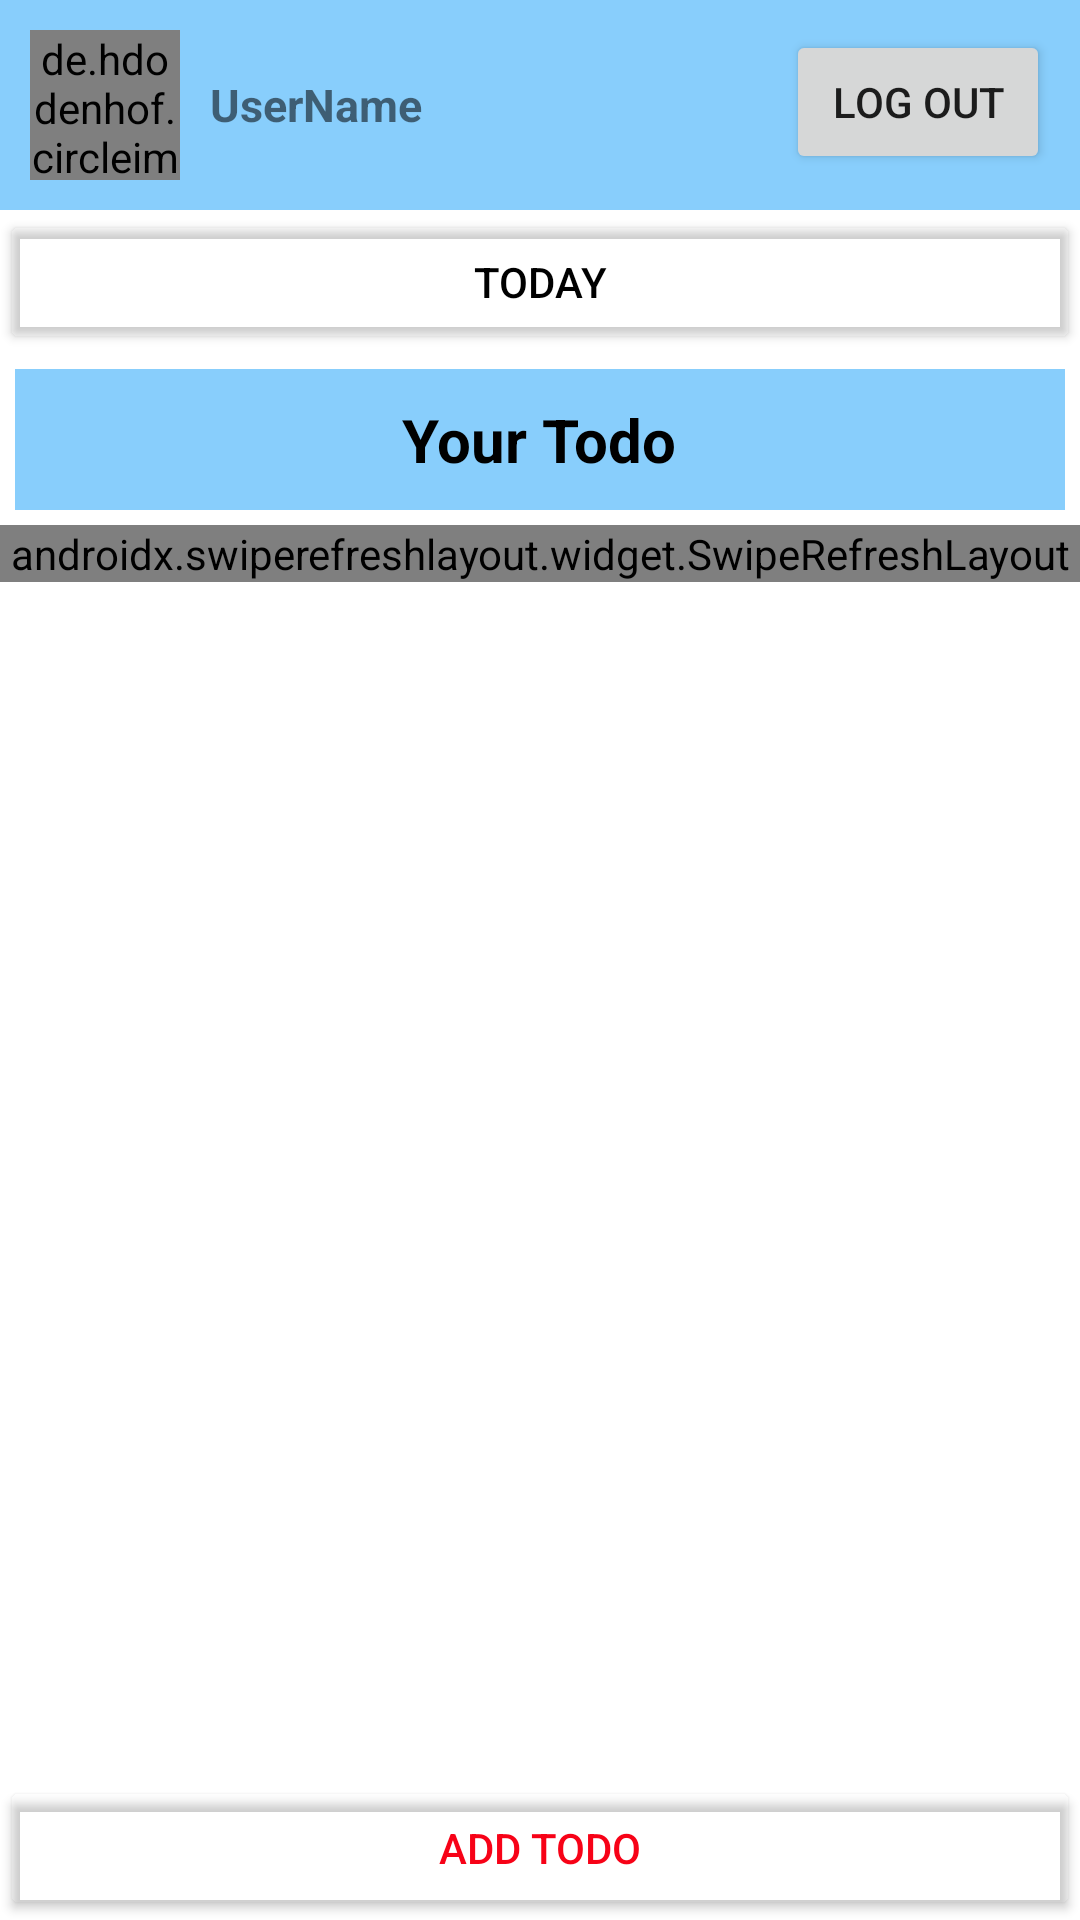

Reconstruct the res/layout file that produces this screen, plus the resources it refers to.
<!-- AndroidManifest.xml: application theme Theme.TodoAppCuoiKi -->
<!-- res/layout/activity_main.xml -->
<?xml version="1.0" encoding="utf-8"?>
<LinearLayout xmlns:android="http://schemas.android.com/apk/res/android"
    xmlns:app="http://schemas.android.com/apk/res-auto"
    xmlns:tools="http://schemas.android.com/tools"
    android:layout_width="match_parent"
    android:layout_height="match_parent"
    android:orientation="vertical"
    tools:context=".MainActivity">

    <LinearLayout
        android:layout_width="match_parent"
        android:layout_height="wrap_content"
        android:background="#88cefc"
        android:padding="10dp">
        <de.hdodenhof.circleimageview.CircleImageView
            android:id="@+id/avatartv"
            android:layout_width="50dp"
            android:layout_height="50dp"
            android:src="@drawable/ic_baseline_android_24" />

        <TextView
            android:id="@+id/username"
            android:layout_width="wrap_content"
            android:layout_height="wrap_content"
            android:text="@string/user_name"
            android:textSize="15dp"
            android:layout_gravity="center"
            android:layout_margin="10dp"
            android:textStyle="bold"/>

        <Space
            android:layout_width="wrap_content"
            android:layout_height="wrap_content"
            android:layout_weight="1" />

        <Button
            android:id="@+id/logoutBtn"
            android:layout_width="wrap_content"
            android:layout_height="wrap_content"
            android:text="Log Out" />
    </LinearLayout>

    <LinearLayout
        android:layout_width="match_parent"
        android:layout_height="wrap_content"
        android:orientation="vertical">

        <Button
            android:id="@+id/today_btn"
            android:layout_width="match_parent"
            android:layout_height="wrap_content"
            android:text="@string/today_btn"
            android:textColor="@color/black"
            android:backgroundTint="#0000"/>
    </LinearLayout>

    <LinearLayout
        android:layout_width="match_parent"
        android:layout_height="wrap_content"
        android:gravity="center"
        android:padding="10dp"
        android:layout_margin="5dp"
        android:background="#88cefc">

        <TextView
            android:layout_width="wrap_content"
            android:layout_height="wrap_content"
            android:text="Your Todo"
            android:textSize="20sp"
            android:textStyle="bold"
            android:textColor="@color/black"
            tools:ignore="HardcodedText"/>
    </LinearLayout>

    <RelativeLayout
        android:layout_width="match_parent"
        android:layout_height="match_parent">

        <androidx.swiperefreshlayout.widget.SwipeRefreshLayout
            android:layout_width="match_parent"
            android:layout_height="wrap_content"
            android:id="@+id/swipeToRefresh">
            <androidx.recyclerview.widget.RecyclerView
                android:id="@+id/rvItem"
                android:layout_width="match_parent"
                android:layout_height="match_parent"
                android:layout_above="@id/add_todo" />
        </androidx.swiperefreshlayout.widget.SwipeRefreshLayout>

        <Button
            android:id="@+id/add_todo"
            android:layout_width="match_parent"
            android:layout_height="wrap_content"
            android:layout_alignParentBottom="true"
            android:backgroundTint="#0000"
            android:text="@string/todo_btn"
            android:textColor="#f70217" />
    </RelativeLayout>



</LinearLayout>
<!-- resources referenced by this layout -->
<resources>
  <!-- drawable ic_baseline_android_24 (drawable) -->
  <vector android:height="40dp" android:tint="#000000"
      android:viewportHeight="24" android:viewportWidth="24"
      android:width="40dp" xmlns:android="http://schemas.android.com/apk/res/android">
      <path android:fillColor="@android:color/white" android:pathData="M17.6,9.48l1.84,-3.18c0.16,-0.31 0.04,-0.69 -0.26,-0.85c-0.29,-0.15 -0.65,-0.06 -0.83,0.22l-1.88,3.24c-2.86,-1.21 -6.08,-1.21 -8.94,0L5.65,5.67c-0.19,-0.29 -0.58,-0.38 -0.87,-0.2C4.5,5.65 4.41,6.01 4.56,6.3L6.4,9.48C3.3,11.25 1.28,14.44 1,18h22C22.72,14.44 20.7,11.25 17.6,9.48zM7,15.25c-0.69,0 -1.25,-0.56 -1.25,-1.25c0,-0.69 0.56,-1.25 1.25,-1.25S8.25,13.31 8.25,14C8.25,14.69 7.69,15.25 7,15.25zM17,15.25c-0.69,0 -1.25,-0.56 -1.25,-1.25c0,-0.69 0.56,-1.25 1.25,-1.25s1.25,0.56 1.25,1.25C18.25,14.69 17.69,15.25 17,15.25z"/>
  </vector>
  <string name="today_btn">Today</string>
  <string name="todo_btn">Add Todo</string>
  <string name="user_name">UserName</string>
  <style name="Theme.TodoAppCuoiKi" parent="Theme.MaterialComponents.DayNight.DarkActionBar">
          
          <item name="colorPrimary">@color/purple_500</item>
          <item name="colorPrimaryVariant">@color/purple_700</item>
          <item name="colorOnPrimary">@color/white</item>
          
          <item name="colorSecondary">@color/teal_200</item>
          <item name="colorSecondaryVariant">@color/teal_700</item>
          <item name="colorOnSecondary">@color/black</item>
          
          <item name="android:statusBarColor" tools:targetApi="l">?attr/colorPrimaryVariant</item>
          
      </style>
  <!-- not gathered from this repository: default colours our renderer supplied (Android Studio template values) -->
  <color name="purple_500">#FF6200EE</color>
  <color name="purple_700">#FF3700B3</color>
  <color name="teal_200">#FF03DAC5</color>
  <color name="teal_700">#FF018786</color>
  <color name="black">#FF000000</color>
  <color name="white">#FFFFFFFF</color>
</resources>
